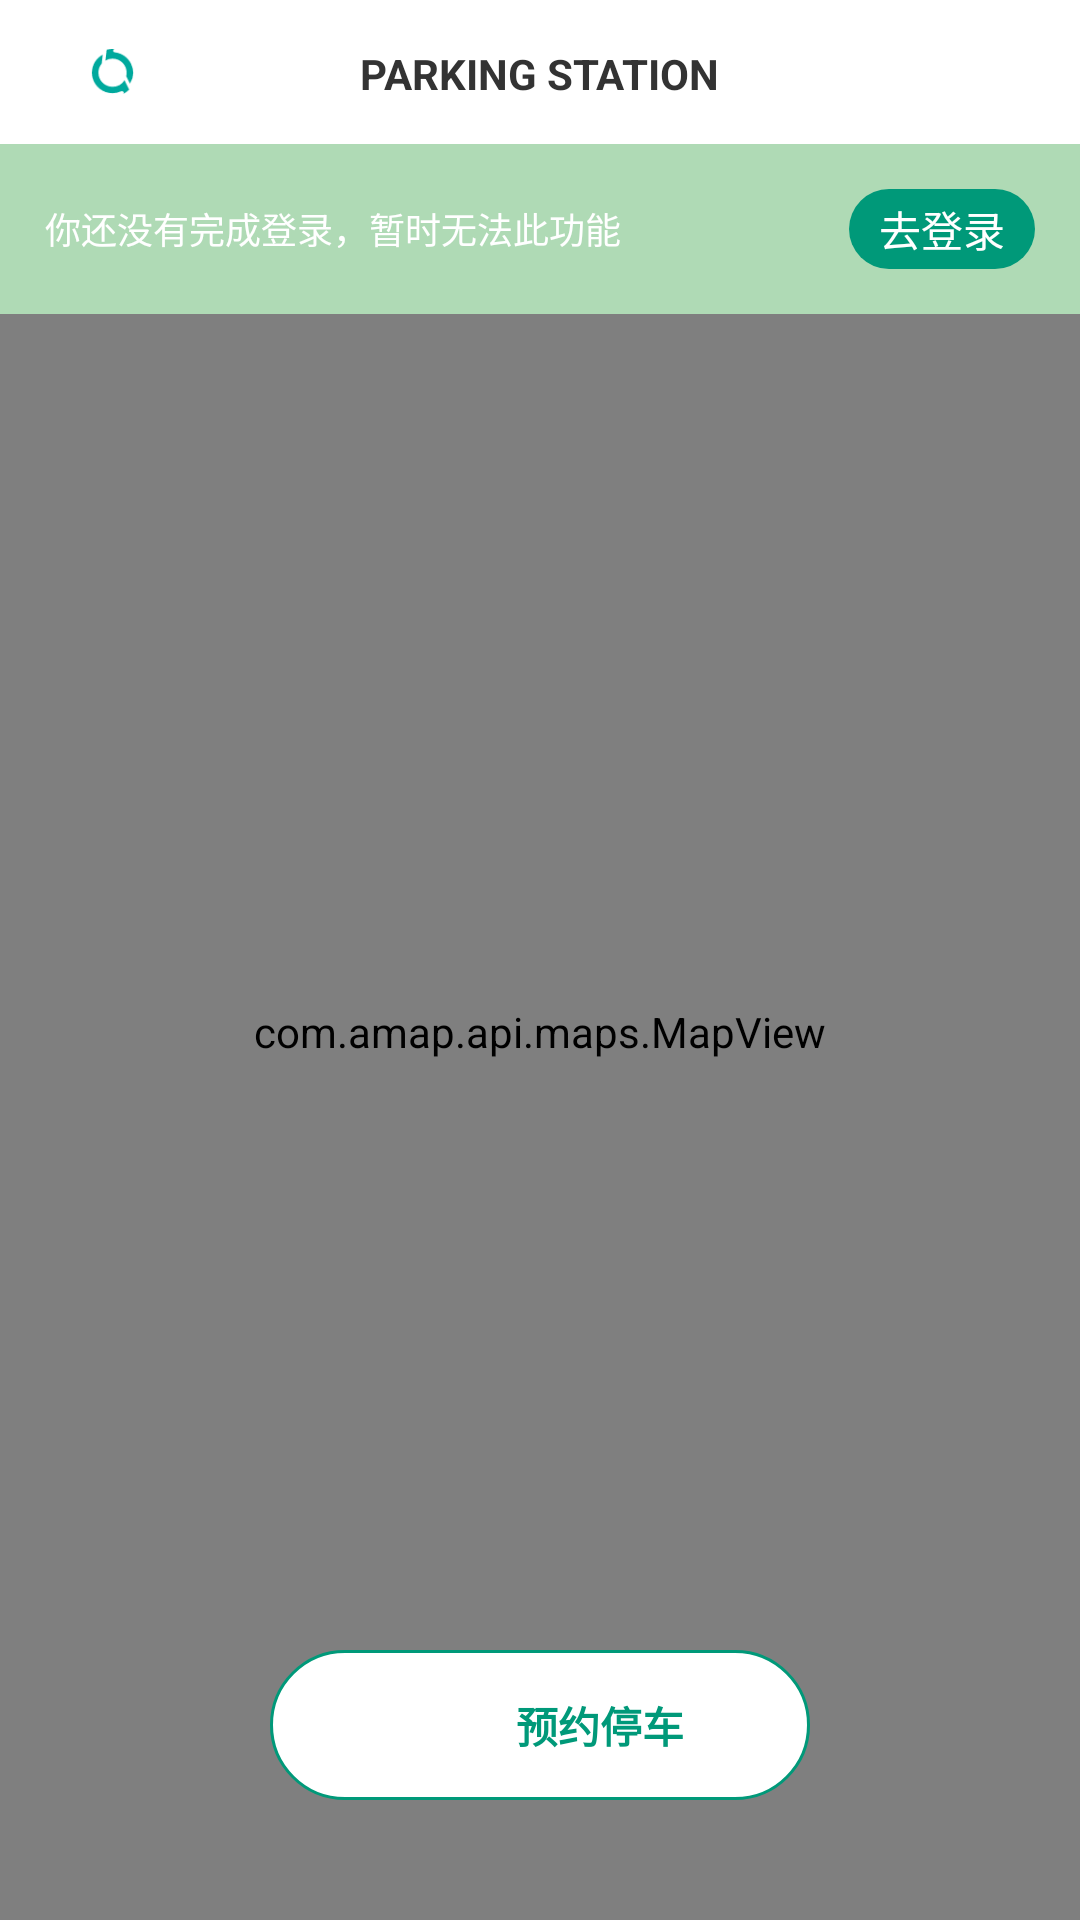

Reconstruct the res/layout file that produces this screen, plus the resources it refers to.
<!-- AndroidManifest.xml: application theme AppTheme -->
<!-- res/layout/fragment_main_one.xml -->
<?xml version="1.0" encoding="utf-8"?>
<LinearLayout xmlns:android="http://schemas.android.com/apk/res/android"
    android:orientation="vertical"
    android:background="@color/white"
    android:layout_width="match_parent"
    android:layout_height="match_parent">
    <RelativeLayout
        android:layout_width="match_parent"
        android:padding="@dimen/margin_15"
        android:layout_height="48dp">
        <TextView
            android:id="@+id/title"
            android:text="PARKING STATION"
            android:textStyle="bold"
            android:textColor="@color/base_font_color"
            android:layout_centerHorizontal="true"
            android:layout_centerVertical="true"
            android:layout_width="wrap_content"
            android:layout_height="wrap_content" />
        <ImageView
            android:id="@+id/refresh_btn"
            android:layout_marginLeft="15dp"
            android:layout_centerVertical="true"
            android:src="@mipmap/icon_refresh"
            android:layout_width="15dp"
            android:layout_height="15dp" />
    </RelativeLayout>

    <RelativeLayout
        android:layout_width="match_parent"
        android:layout_height="match_parent">

        <com.amap.api.maps.MapView
            android:id="@+id/map"
            android:layout_width="match_parent"
            android:layout_height="match_parent">
        </com.amap.api.maps.MapView>

        <RelativeLayout
            android:id="@+id/login_tips"
            android:layout_width="match_parent"
            android:layout_height="wrap_content"
            android:background="@drawable/fragment_one_header_tipbar_bg">

            <TextView
                android:layout_width="wrap_content"
                android:layout_height="wrap_content"
                android:layout_centerVertical="true"
                android:layout_margin="@dimen/margin_15"
                android:text="你还没有完成登录，暂时无法此功能"
                android:textColor="@color/white"
                android:textSize="12sp" />

            <TextView
                android:id="@+id/login_btn"
                android:layout_width="wrap_content"
                android:layout_height="wrap_content"
                android:layout_alignParentRight="true"
                android:layout_centerVertical="true"
                android:layout_margin="@dimen/margin_15"
                android:background="@drawable/fragment_main_one_tipbar_btn"
                android:paddingLeft="10dp"
                android:paddingTop="3dp"
                android:paddingRight="10dp"
                android:paddingBottom="3dp"
                android:text="去登录"
                android:textColor="@color/white" />
        </RelativeLayout>

        <LinearLayout
            android:id="@+id/get_parking"
            android:layout_width="180dp"
            android:layout_height="wrap_content"
            android:layout_alignParentBottom="true"
            android:layout_centerInParent="true"
            android:layout_centerHorizontal="true"
            android:layout_marginStart="20dp"
            android:layout_marginLeft="20dp"
            android:layout_marginTop="20dp"
            android:layout_marginEnd="20dp"
            android:layout_marginRight="20dp"
            android:layout_marginBottom="40dp"
            android:background="@drawable/fragment_main_one_button"
            android:gravity="center"
            android:orientation="horizontal"
            android:paddingTop="10dp"
            android:paddingBottom="10dp">

            <ImageView
                android:layout_width="30dp"
                android:layout_height="30dp"
                android:src="@mipmap/icon_aircraft" />

            <TextView
                android:layout_width="wrap_content"
                android:layout_height="wrap_content"
                android:layout_marginLeft="10dp"
                android:text="预约停车"
                android:textColor="@color/main_color_light"
                android:textStyle="bold" />
        </LinearLayout>
    </RelativeLayout>

</LinearLayout>
<!-- resources referenced by this layout -->
<resources>
  <color name="base_font_color">#333333</color>
  <color name="main_color_light">#009979</color>
  <color name="white">#ffffff</color>
  <dimen name="margin_15">15dp</dimen>
  <!-- drawable fragment_main_one_button (drawable) -->
  <?xml version="1.0" encoding="utf-8"?>
  <selector xmlns:android="http://schemas.android.com/apk/res/android">
      <item android:state_pressed="true">
          <shape xmlns:android="http://schemas.android.com/apk/res/android">
              <solid android:color="@color/base_layout_color" />
              <corners android:topLeftRadius="30dp"
                  android:topRightRadius="30dp"
                  android:bottomRightRadius="30dp"
                  android:bottomLeftRadius="30dp"/>
              <stroke android:width="1dp" android:color="@color/main_color_light" />
          </shape>
      </item>
      <item android:state_enabled="false">
          <shape xmlns:android="http://schemas.android.com/apk/res/android">
              <solid android:color="@color/base_layout_color" />
              <corners android:topLeftRadius="30dp"
                  android:topRightRadius="30dp"
                  android:bottomRightRadius="30dp"
                  android:bottomLeftRadius="30dp"/>
              <stroke android:width="1dp" android:color="@color/main_color_light" />
          </shape>
      </item>
      <item>
          <shape xmlns:android="http://schemas.android.com/apk/res/android">
              <solid android:color="@color/white" />
              <corners android:topLeftRadius="30dp"
                  android:topRightRadius="30dp"
                  android:bottomRightRadius="30dp"
                  android:bottomLeftRadius="30dp"/>
              <stroke android:width="1dp" android:color="@color/main_color_light" />
          </shape>
      </item>
  </selector>
  <!-- drawable fragment_main_one_tipbar_btn (drawable) -->
  <?xml version="1.0" encoding="utf-8"?>
  <selector xmlns:android="http://schemas.android.com/apk/res/android">
      <item android:state_pressed="true">
          <shape xmlns:android="http://schemas.android.com/apk/res/android">
              <solid android:color="@color/main_color" />
              <corners android:topLeftRadius="20dp"
                  android:topRightRadius="20dp"
                  android:bottomRightRadius="20dp"
                  android:bottomLeftRadius="20dp"/>
              
          </shape>
      </item>
      <item android:state_enabled="false">
          <shape xmlns:android="http://schemas.android.com/apk/res/android">
              <solid android:color="@color/main_color_light" />
              <corners android:topLeftRadius="20dp"
                  android:topRightRadius="20dp"
                  android:bottomRightRadius="20dp"
                  android:bottomLeftRadius="20dp"/>
              
          </shape>
      </item>
      <item>
          <shape xmlns:android="http://schemas.android.com/apk/res/android">
              <solid android:color="@color/main_color_light" />
              <corners android:topLeftRadius="20dp"
                  android:topRightRadius="20dp"
                  android:bottomRightRadius="20dp"
                  android:bottomLeftRadius="20dp"/>
              
          </shape>
      </item>
  </selector>
  <!-- drawable fragment_one_header_tipbar_bg (drawable) -->
  <?xml version="1.0" encoding="utf-8"?>
  <shape xmlns:android="http://schemas.android.com/apk/res/android">
      <solid android:color="@color/top_tips_color" />
      <corners android:topLeftRadius="0dp"
          android:topRightRadius="0dp"
          android:bottomRightRadius="0dp"
          android:bottomLeftRadius="0dp"/>
      <stroke android:width="0dp" android:color="#000000" />
      
          
          
          
          
  </shape>
  <!-- mipmap icon_refresh: png bitmap (mipmap-xhdpi, 1222 bytes) -->
  <color name="base_layout_color">#f6f6f6</color>
  <color name="main_color">#007a67</color>
  <color name="top_tips_color">#afdab5</color>
</resources>
